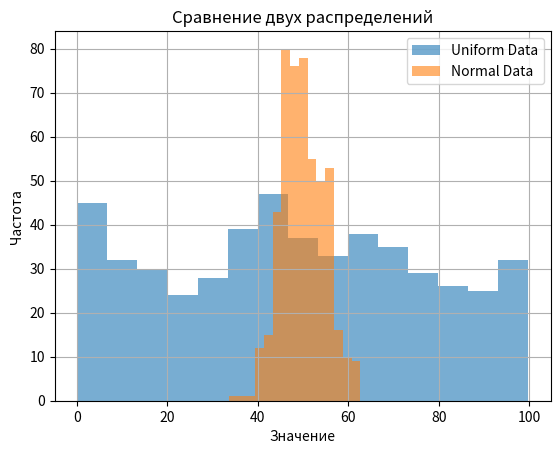

Write the Python code that produced this figure.
import numpy as np
import matplotlib.pyplot as plt

# Генерация данных
uniform_data = np.random.uniform(0, 100, 500)
normal_data = np.random.normal(50, 5, 500)

# Построение гистограмм
plt.hist(uniform_data,bins=15,alpha=0.6,label='Uniform Data')
plt.hist(normal_data,bins=15,alpha=0.6,label='Normal Data')

# Настройка графика
plt.grid(True)
plt.legend()
plt.xlabel("Значение")
plt.ylabel("Частота")
plt.title("Сравнение двух распределений")

# Отображение графика
plt.show()